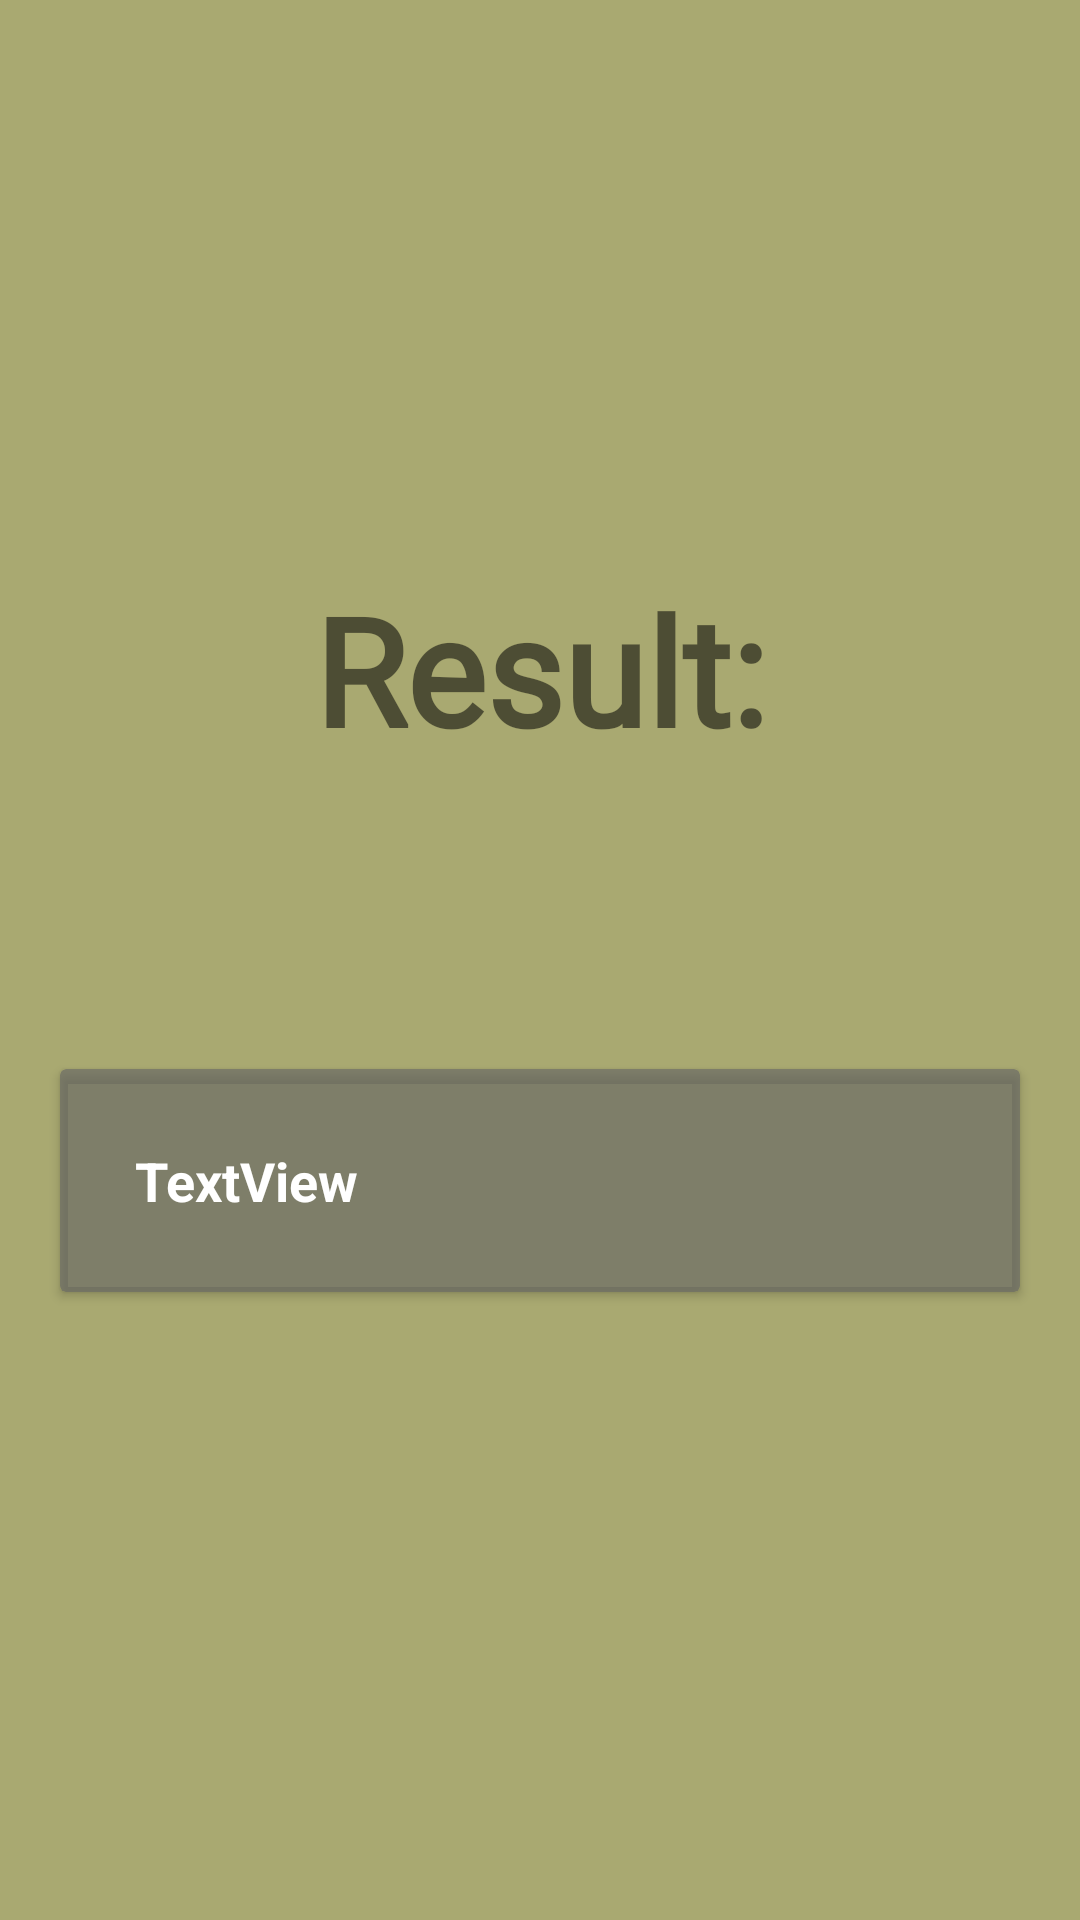

Android layout source for this screen:
<!-- AndroidManifest.xml: application theme Theme.Linah_Alkhurayyif_SharedPreferences -->
<!-- res/layout/activity_show.xml -->
<?xml version="1.0" encoding="utf-8"?>
<androidx.constraintlayout.widget.ConstraintLayout xmlns:android="http://schemas.android.com/apk/res/android"
xmlns:app="http://schemas.android.com/apk/res-auto"
xmlns:tools="http://schemas.android.com/tools"
android:layout_width="match_parent"
android:layout_height="match_parent"
android:background="#A9A971"
tools:context=".ShowActivity">

<LinearLayout
    android:layout_width="match_parent"
    android:layout_height="wrap_content"
    android:gravity="center"
    android:orientation="vertical"
    app:layout_constraintBottom_toBottomOf="parent"
    app:layout_constraintEnd_toEndOf="parent"
    app:layout_constraintStart_toStartOf="parent"
    app:layout_constraintTop_toTopOf="parent">

    <TextView
        android:id="@+id/textView"
        android:layout_width="match_parent"
        android:layout_height="wrap_content"
        android:text="Result:"
        android:textSize="50dp"
        android:layout_marginBottom="80dp"
        android:textAlignment="center"
        android:textStyle="bold"
        android:fontFamily="@font/londrinashadow_regular"/>


    <androidx.cardview.widget.CardView
        android:layout_width="match_parent"
        android:layout_height="match_parent"
        android:backgroundTint="#A1666666"
        android:layout_margin="20dp"
        >

        <TextView
            android:id="@+id/result_tv"
            android:layout_width="match_parent"
            android:layout_height="wrap_content"
            android:layout_margin="10dp"
            android:padding="15dp"
            android:textColor="@color/white"
            android:textStyle="bold"
            android:textSize="18dp"
            android:text="TextView" />
    </androidx.cardview.widget.CardView>


</LinearLayout>
</androidx.constraintlayout.widget.ConstraintLayout>
<!-- resources referenced by this layout -->
<resources>
  <style name="Theme.Linah_Alkhurayyif_SharedPreferences" parent="Theme.MaterialComponents.DayNight.NoActionBar">
          
          <item name="colorPrimary">@color/purple_500</item>
          <item name="colorPrimaryVariant">@color/purple_700</item>
          <item name="colorOnPrimary">@color/white</item>
          
          <item name="colorSecondary">@color/teal_200</item>
          <item name="colorSecondaryVariant">@color/teal_700</item>
          <item name="colorOnSecondary">@color/black</item>
          
          <item name="android:statusBarColor" tools:targetApi="l">?attr/colorPrimaryVariant</item>
          
      </style>
  <!-- not gathered from this repository: default colours our renderer supplied (Android Studio template values) -->
  <color name="purple_500">#FF6200EE</color>
  <color name="purple_700">#FF3700B3</color>
  <color name="teal_200">#FF03DAC5</color>
  <color name="teal_700">#FF018786</color>
  <color name="black">#FF000000</color>
  <color name="white">#FFFFFFFF</color>
</resources>
